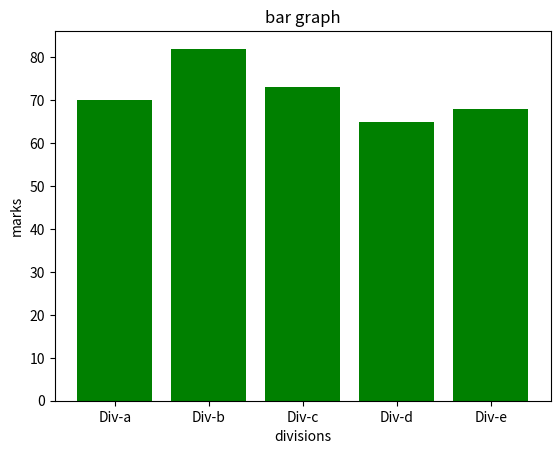

Reproduce this figure in Python.
import matplotlib.pyplot as plt
import numpy as np

divisions = ["Div-a","Div-b","Div-c","Div-d","Div-e"]
divisions_averge_marks = [70,82,73,65,68]
plt.bar(divisions,divisions_averge_marks,color='green')
plt.title("bar graph")
plt.xlabel("divisions")
plt.ylabel("marks")
plt.show()
